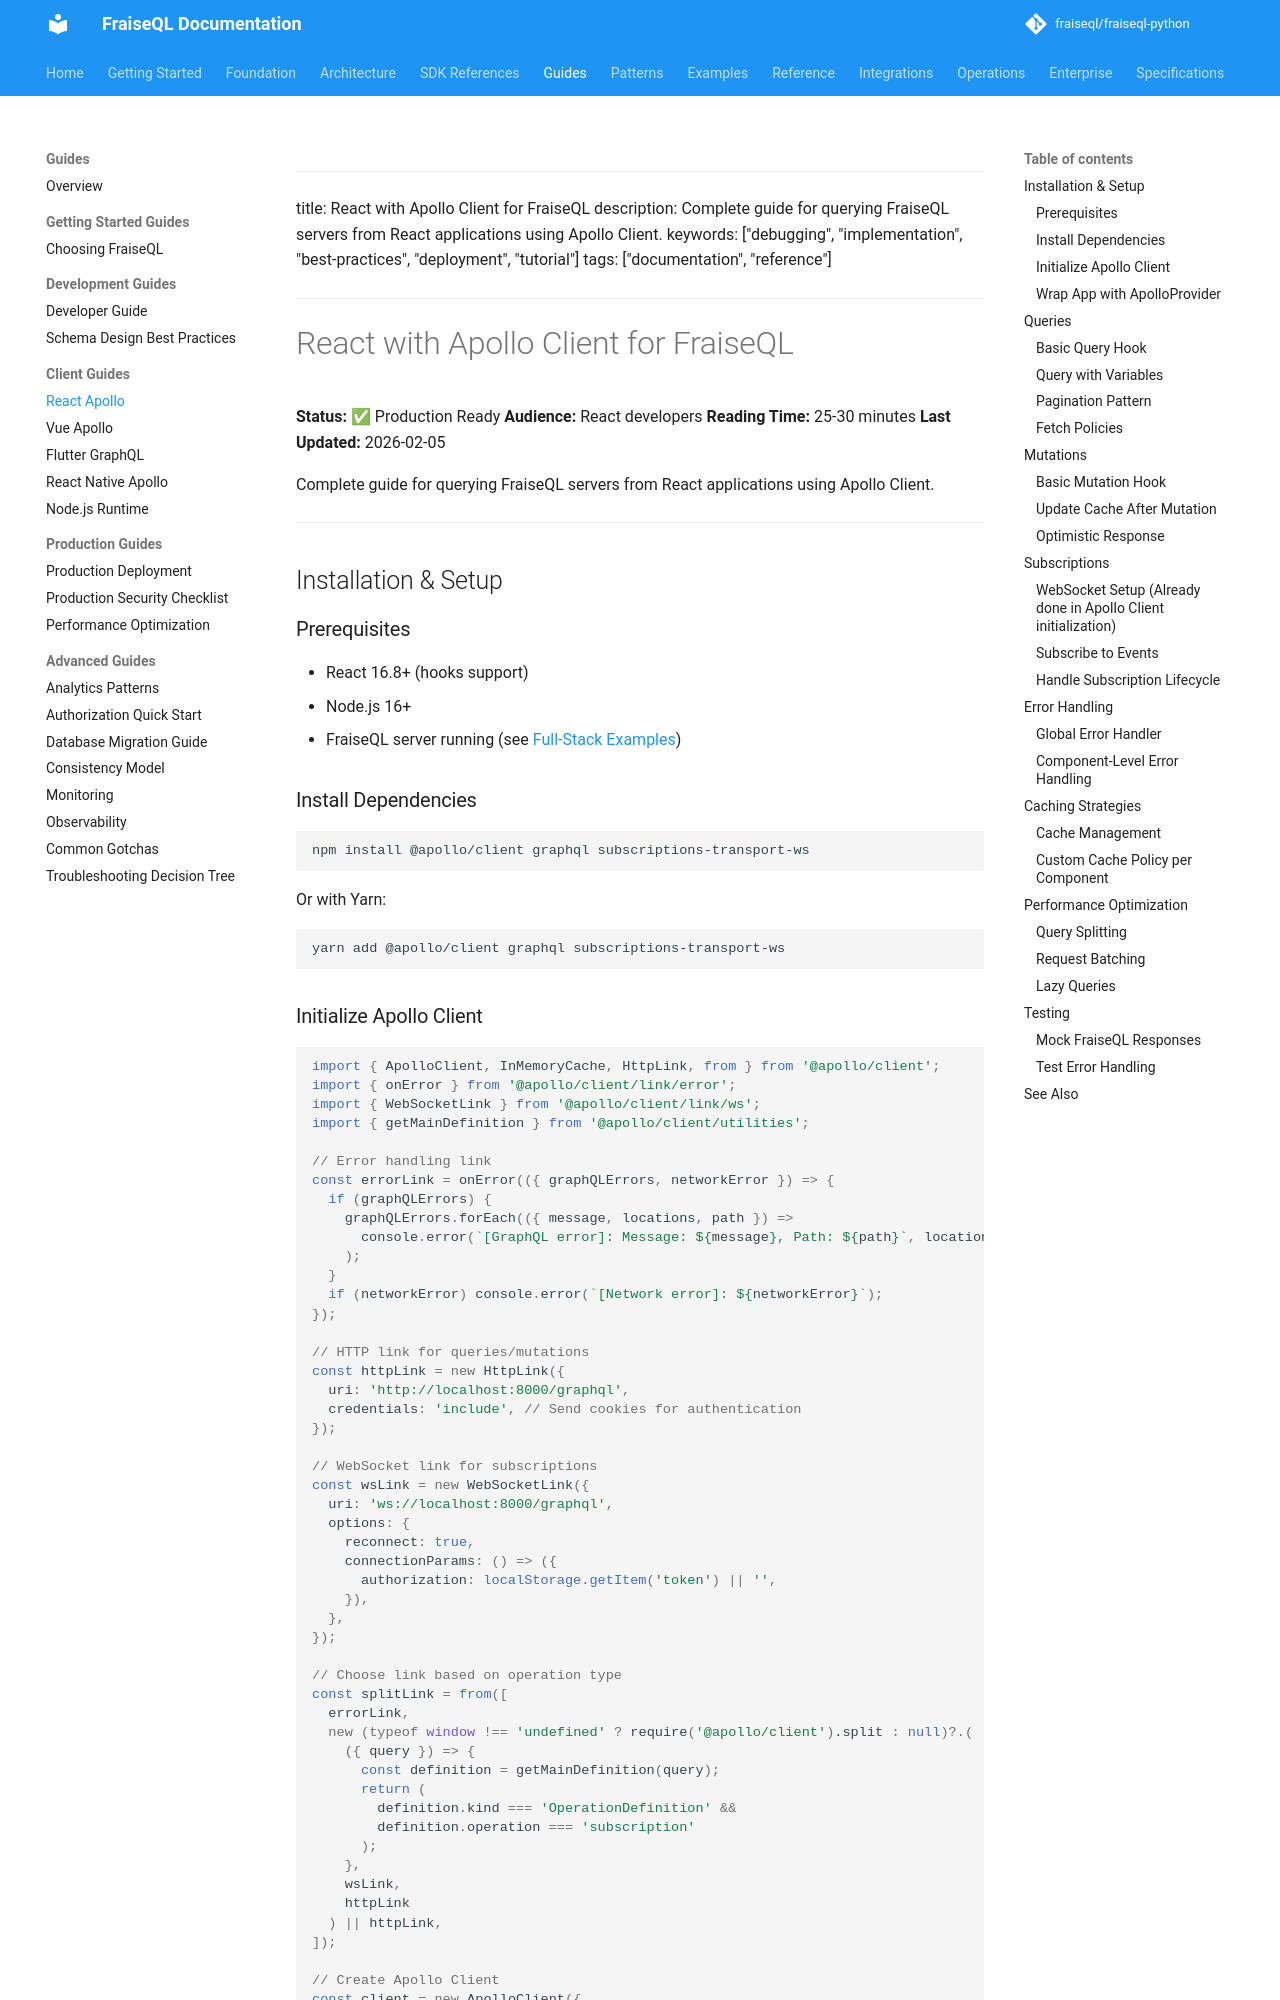

repository: fraiseql/fraiseql-python · page: guides/clients/react-apollo-guide/index.html · generator: mkdocs

<!-- Skip to main content -->
---

title: React with Apollo Client for FraiseQL
description: Complete guide for querying FraiseQL servers from React applications using Apollo Client.
keywords: ["debugging", "implementation", "best-practices", "deployment", "tutorial"]
tags: ["documentation", "reference"]
---

# React with Apollo Client for FraiseQL

**Status:** ✅ Production Ready
**Audience:** React developers
**Reading Time:** 25-30 minutes
**Last Updated:** 2026-02-05

Complete guide for querying FraiseQL servers from React applications using Apollo Client.

---

## Installation & Setup

### Prerequisites

- React 16.8+ (hooks support)
- Node.js 16+
- FraiseQL server running (see [Full-Stack Examples](../../examples/))

### Install Dependencies

```bash
npm install @apollo/client graphql subscriptions-transport-ws
```

Or with Yarn:

```bash
yarn add @apollo/client graphql subscriptions-transport-ws
```
